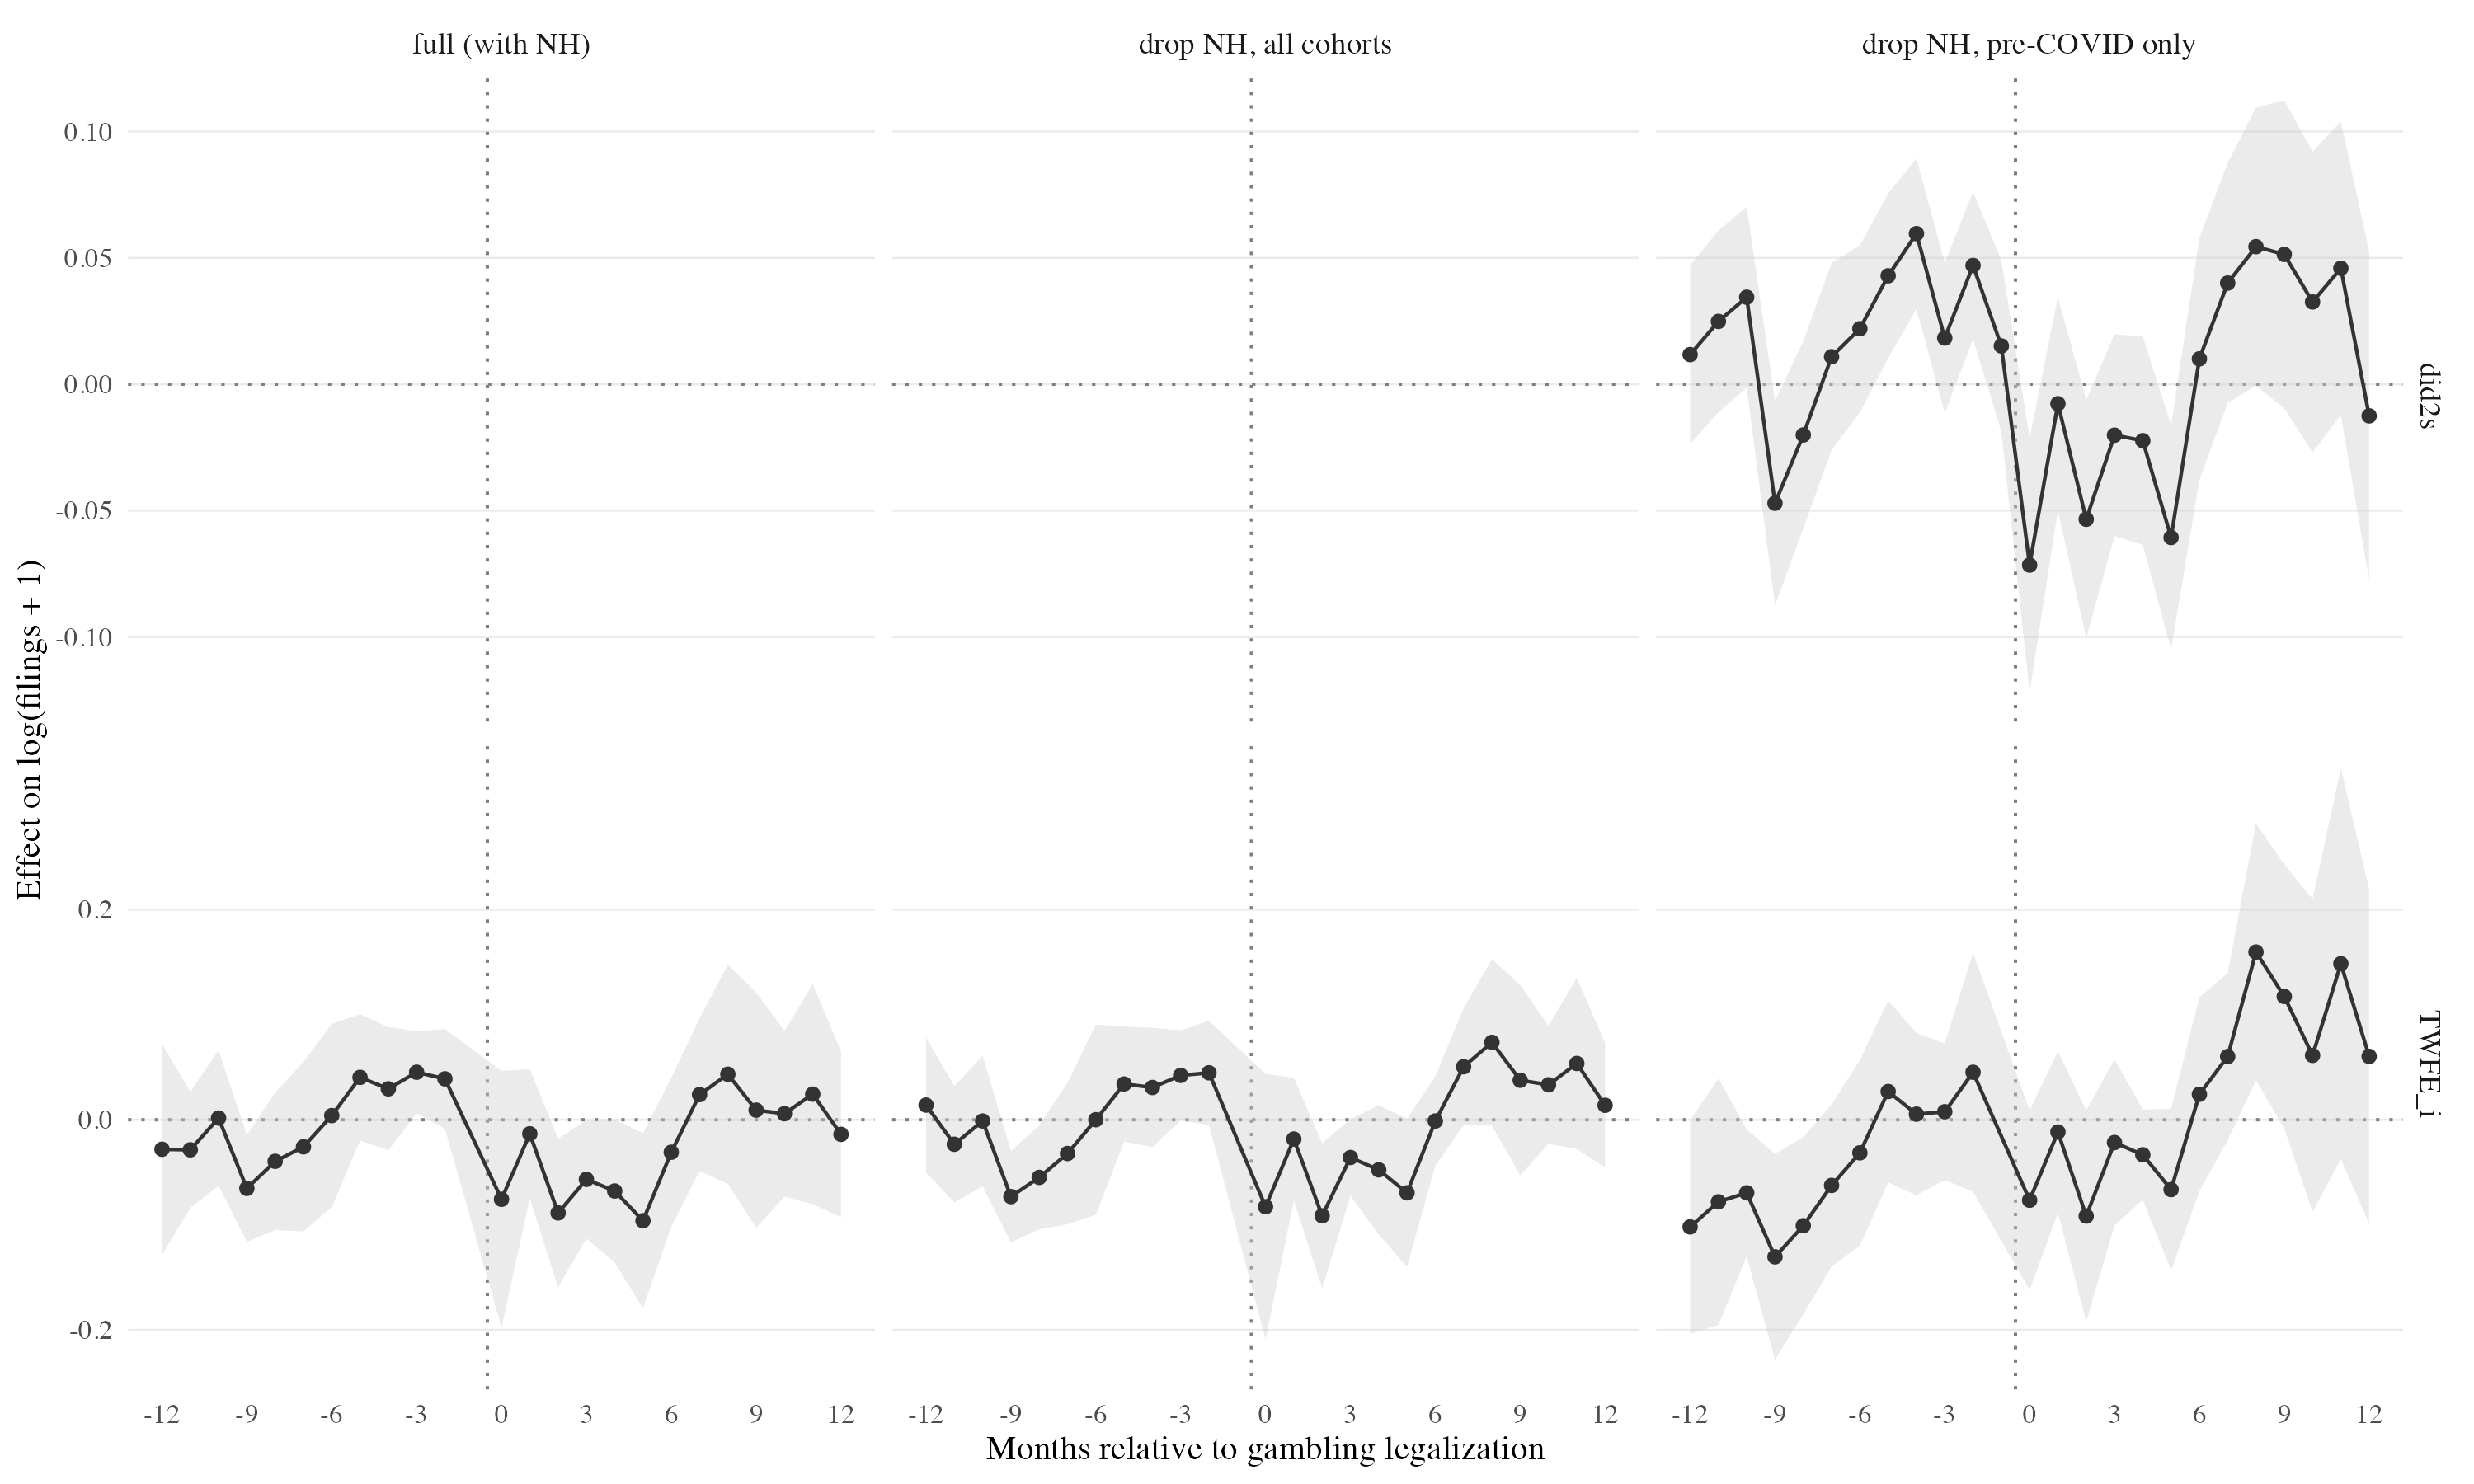

Source data for this figure (header and first rows):
spec, estimator, event_time, estimate, se
full (with NH), TWFE_i, -13, 0.01579, 0.0405
full (with NH), TWFE_i, -12, -0.02811, 0.05119
full (with NH), TWFE_i, -11, -0.02862, 0.02818
full (with NH), TWFE_i, -10, 0.001603, 0.03287
full (with NH), TWFE_i, -9, -0.06533, 0.02594
full (with NH), TWFE_i, -8, -0.03956, 0.03337
full (with NH), TWFE_i, -7, -0.02578, 0.04109
full (with NH), TWFE_i, -6, 0.003953, 0.04449
full (with NH), TWFE_i, -5, 0.04031, 0.03072
full (with NH), TWFE_i, -4, 0.02942, 0.02992
full (with NH), TWFE_i, -3, 0.0452, 0.01994
full (with NH), TWFE_i, -2, 0.03892, 0.02419
full (with NH), TWFE_i, 0, -0.0757, 0.06233
full (with NH), TWFE_i, 1, -0.01339, 0.03137
full (with NH), TWFE_i, 2, -0.08868, 0.03613
full (with NH), TWFE_i, 3, -0.05673, 0.02869
full (with NH), TWFE_i, 4, -0.06782, 0.03471
full (with NH), TWFE_i, 5, -0.09607, 0.04254
full (with NH), TWFE_i, 6, -0.03094, 0.03615
full (with NH), TWFE_i, 7, 0.0239, 0.03714
full (with NH), TWFE_i, 8, 0.04333, 0.05318
full (with NH), TWFE_i, 9, 0.009147, 0.05714
full (with NH), TWFE_i, 10, 0.005756, 0.04026
full (with NH), TWFE_i, 11, 0.02438, 0.0534
full (with NH), TWFE_i, 12, -0.01391, 0.04025
full (with NH), TWFE_i, 13, -0.01416, 0.04026
drop NH, all cohorts, TWFE_i, -13, 0.032, 0.04036
drop NH, all cohorts, TWFE_i, -12, 0.01395, 0.0328
drop NH, all cohorts, TWFE_i, -11, -0.02333, 0.02818
drop NH, all cohorts, TWFE_i, -10, -0.0012, 0.03172
drop NH, all cohorts, TWFE_i, -9, -0.07316, 0.02221
drop NH, all cohorts, TWFE_i, -8, -0.05488, 0.02521
drop NH, all cohorts, TWFE_i, -7, -0.03214, 0.0344
drop NH, all cohorts, TWFE_i, -6, 1.232841565233023e-5, 0.0462
drop NH, all cohorts, TWFE_i, -5, 0.03401, 0.02793
drop NH, all cohorts, TWFE_i, -4, 0.03069, 0.02894
drop NH, all cohorts, TWFE_i, -3, 0.04221, 0.02187
drop NH, all cohorts, TWFE_i, -2, 0.04466, 0.02531
drop NH, all cohorts, TWFE_i, 0, -0.08279, 0.06445
drop NH, all cohorts, TWFE_i, 1, -0.01839, 0.02975
drop NH, all cohorts, TWFE_i, 2, -0.09144, 0.03526
drop NH, all cohorts, TWFE_i, 3, -0.03593, 0.01859
drop NH, all cohorts, TWFE_i, 4, -0.0477, 0.03137
drop NH, all cohorts, TWFE_i, 5, -0.06956, 0.03591
drop NH, all cohorts, TWFE_i, 6, -0.001201, 0.02168
drop NH, all cohorts, TWFE_i, 7, 0.05042, 0.02844
drop NH, all cohorts, TWFE_i, 8, 0.07366, 0.04037
drop NH, all cohorts, TWFE_i, 9, 0.03759, 0.04626
drop NH, all cohorts, TWFE_i, 10, 0.03324, 0.02866
drop NH, all cohorts, TWFE_i, 11, 0.05356, 0.04153
drop NH, all cohorts, TWFE_i, 12, 0.01374, 0.0302
drop NH, all cohorts, TWFE_i, 13, 0.003339, 0.03359
drop NH, pre-COVID only, TWFE_i, -13, -0.1282, 0.09742
drop NH, pre-COVID only, TWFE_i, -12, -0.102, 0.05189
drop NH, pre-COVID only, TWFE_i, -11, -0.07809, 0.05987
drop NH, pre-COVID only, TWFE_i, -10, -0.06957, 0.03084
drop NH, pre-COVID only, TWFE_i, -9, -0.1305, 0.04997
drop NH, pre-COVID only, TWFE_i, -8, -0.1008, 0.04299
drop NH, pre-COVID only, TWFE_i, -7, -0.0625, 0.03937
drop NH, pre-COVID only, TWFE_i, -6, -0.03149, 0.04506
... 136 more rows
